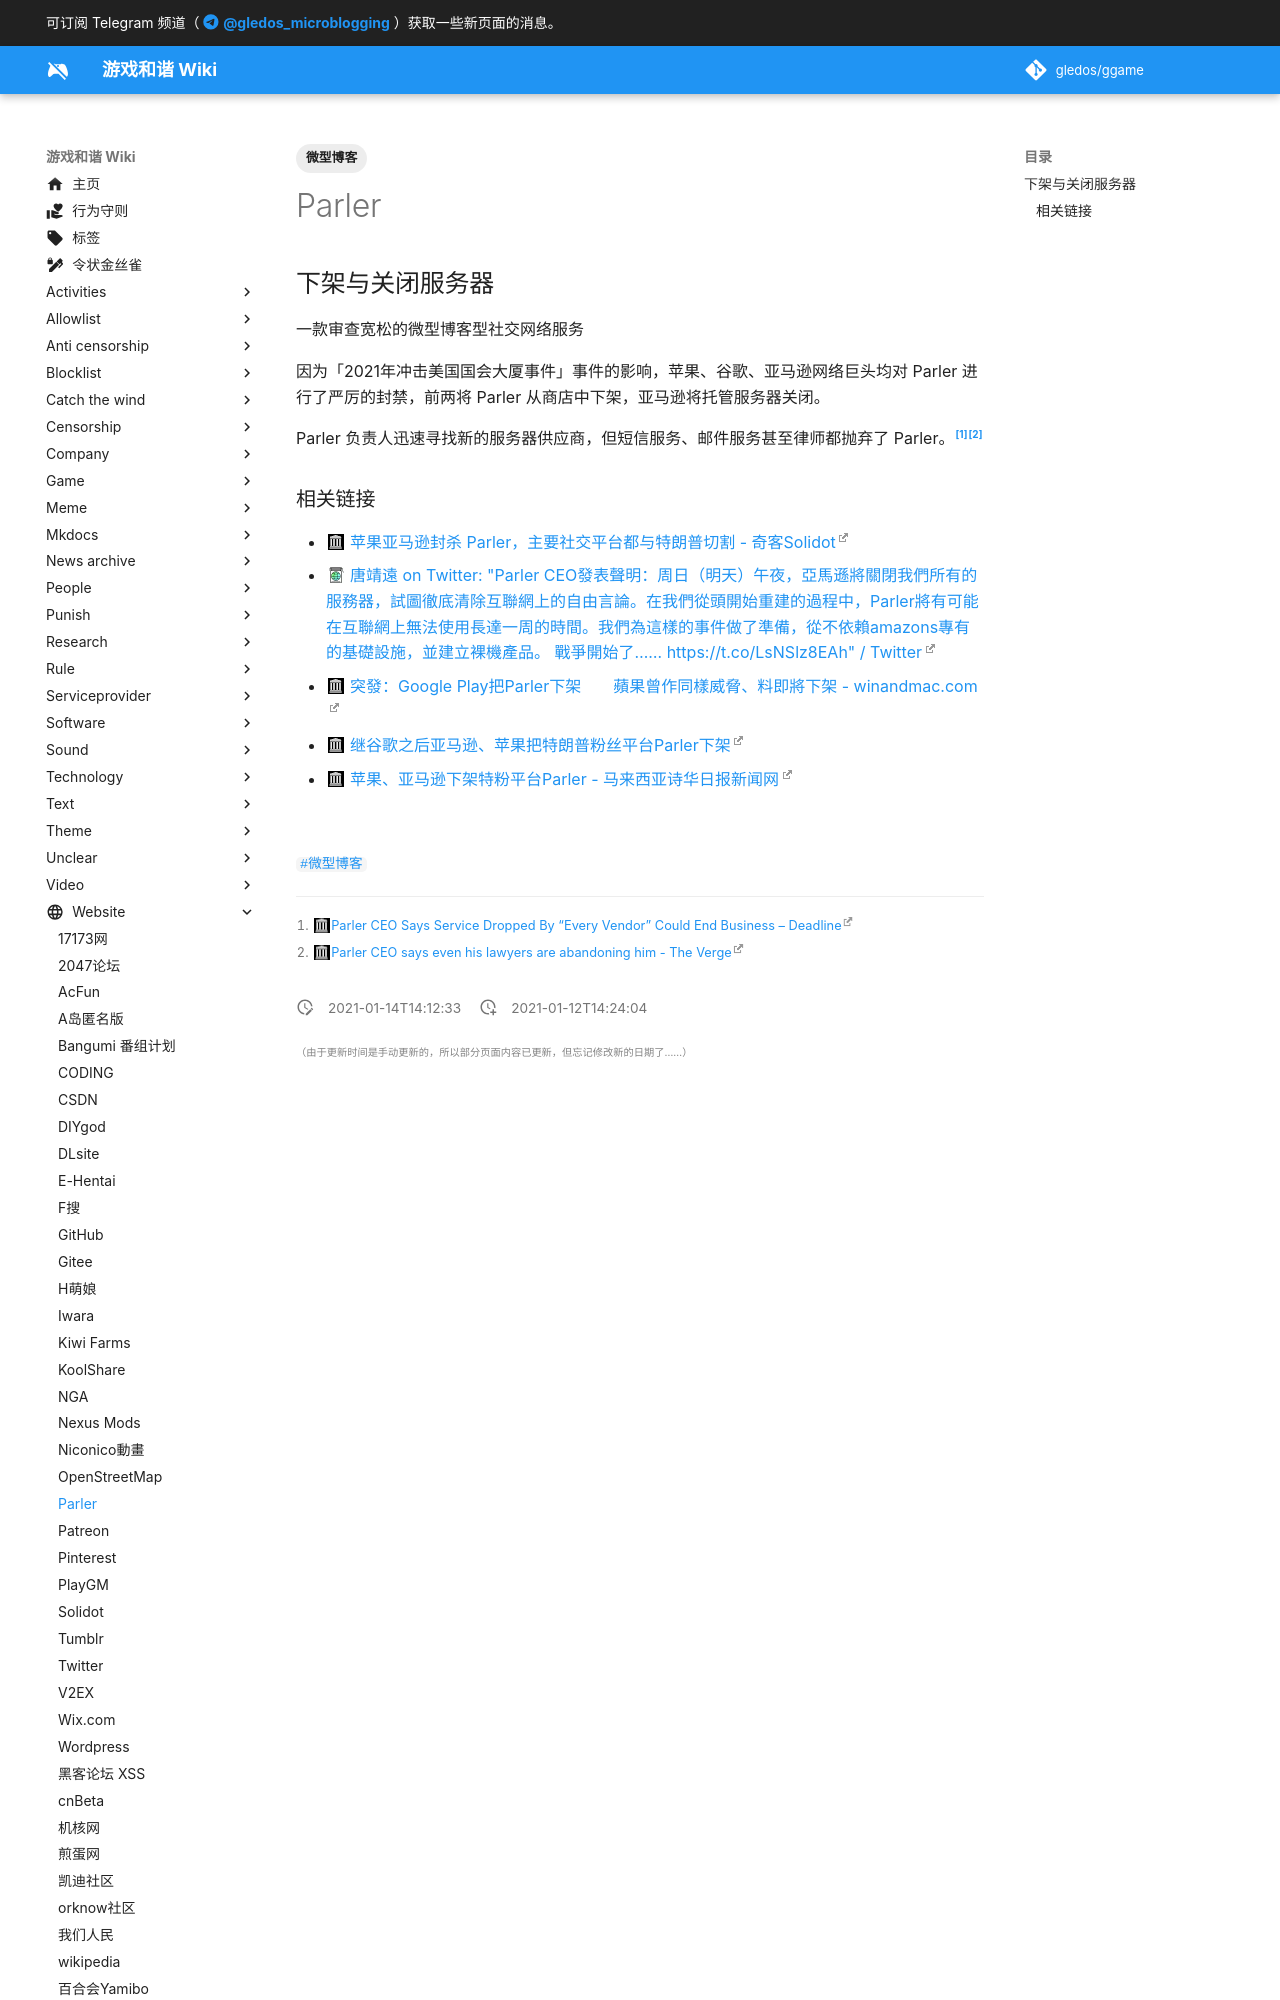

repository: gledos/ggame · page: website/Parler.html · generator: mkdocs

---
title: Parler
description:
published: true
date: "2021-01-14T14:12:33"
tags:
- 微型博客
editor: markdown
dateCreated: "2021-01-12T14:24:04"
---

<!--
一款审查宽松的微型博客型社交网络服务
-->

## 下架与关闭服务器

一款审查宽松的微型博客型社交网络服务

因为「2021年冲击美国国会大厦事件」事件的影响，苹果、谷歌、亚马逊网络巨头均对 Parler 进行了严厉的封禁，前两将 Parler 从商店中下架，亚马逊将托管服务器关闭。

Parler 负责人迅速寻找新的服务器供应商，但短信服务、邮件服务甚至律师都抛弃了 Parler。[^pis_ceo_say][^pis_ceo_say2]

[^pis_ceo_say]: [Parler CEO Says Service Dropped By “Every Vendor” Could End Business – Deadline](https://web.archive.org/web/20210113040749/https://deadline.com/2021/01/parler-ceo-says-service-dropped-by-every-vendor-and-could-end-the-company-1234670607/)

[^pis_ceo_say2]: [Parler CEO says even his lawyers are abandoning him - The Verge](https://web.archive.org/web/20210113000834/https://www.theverge.com/2021/1/10/22223956/parler-ceo-john-matze-lawyers-vendors-abandoning)
